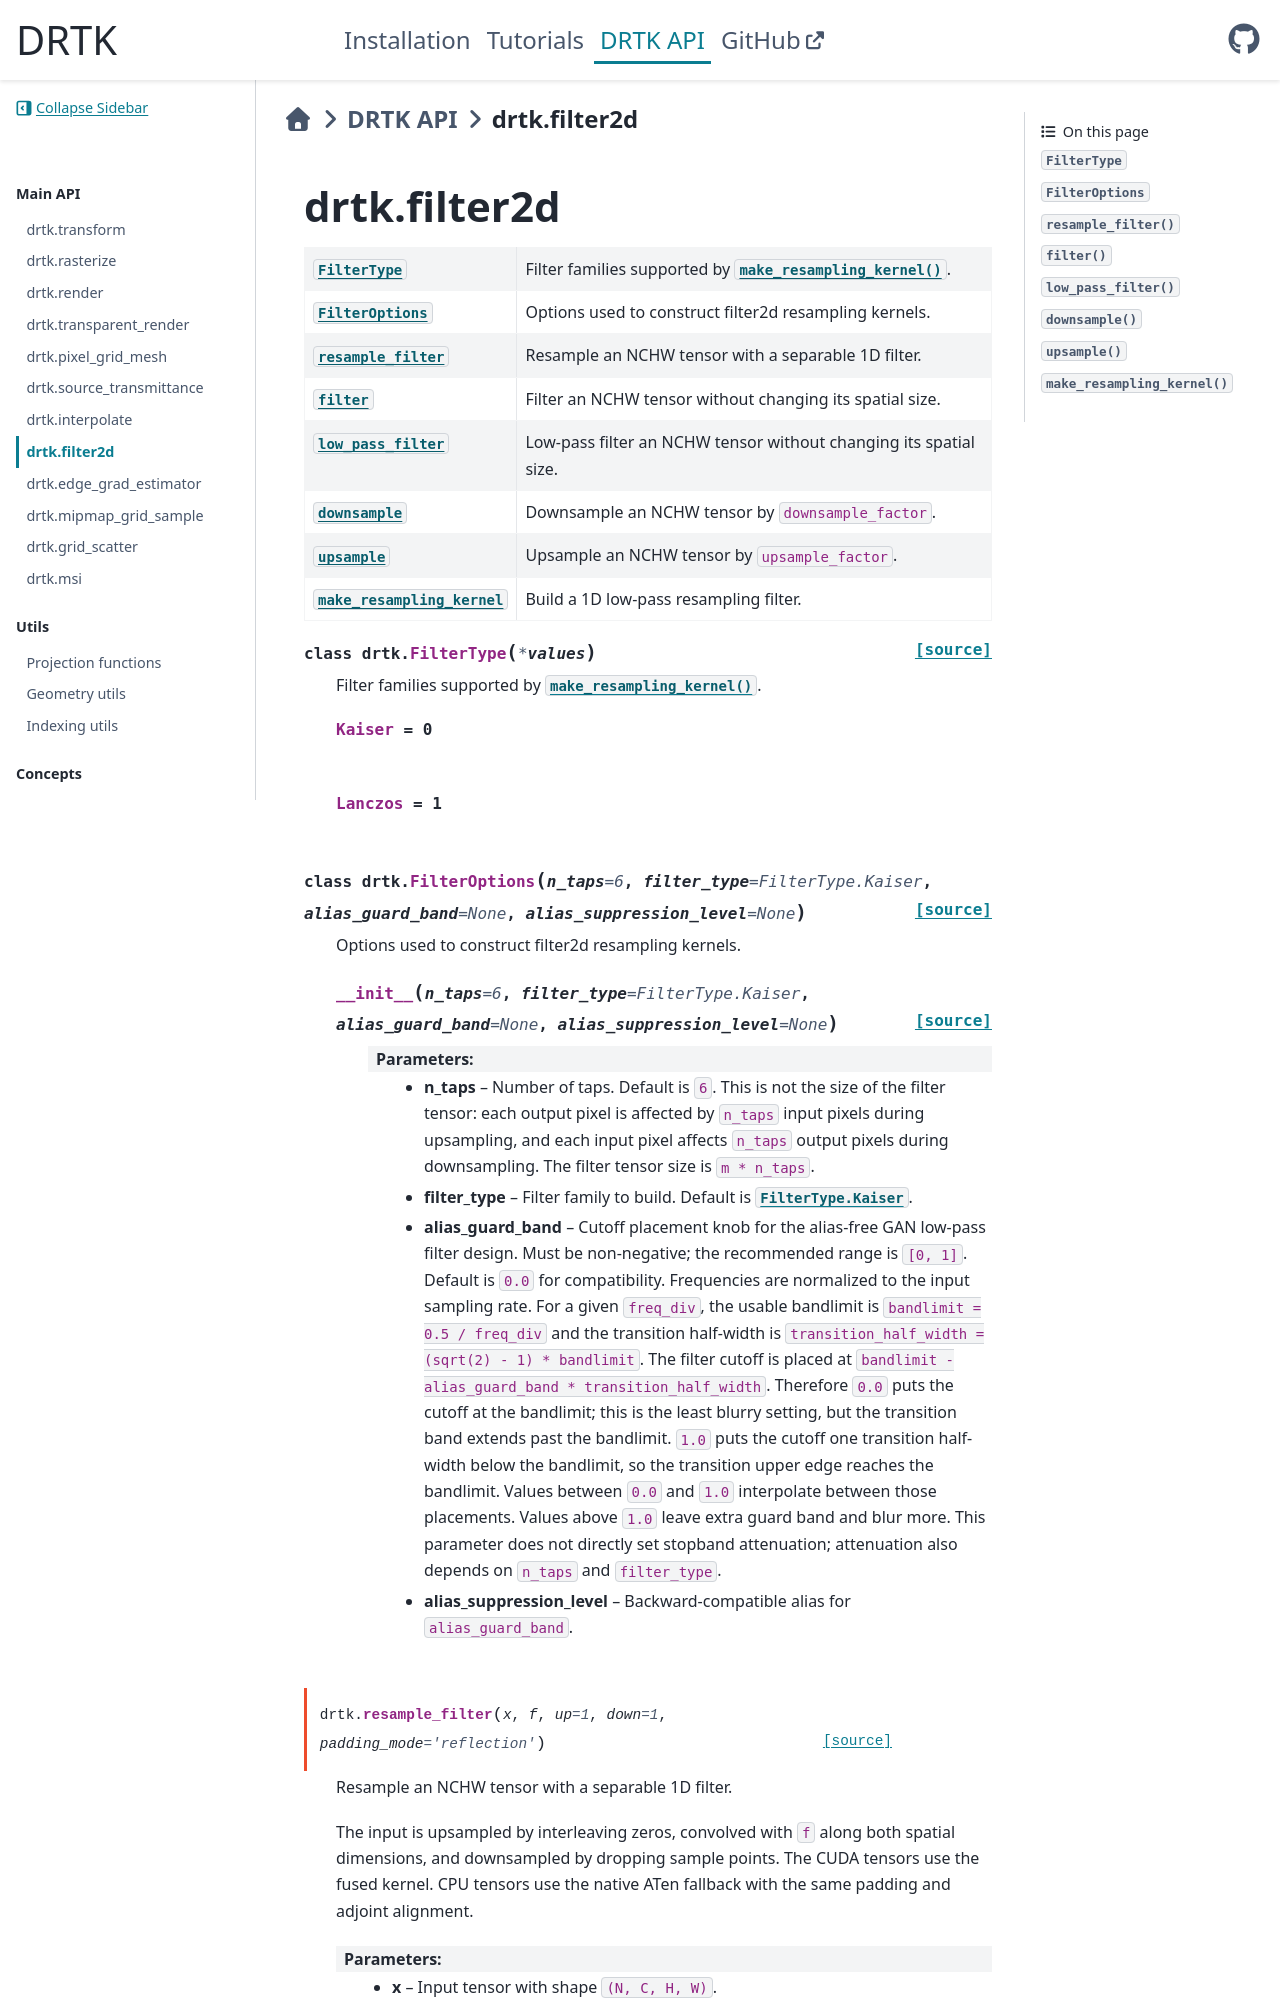

repository: facebookresearch/DRTK · page: api_reference/filter2d.html · generator: sphinx

drtk.filter2d
=============

.. automodule:: drtk.filter2d
    :no-index:

.. currentmodule:: drtk

.. autosummary::
    :nosignatures:

    FilterType
    FilterOptions
    resample_filter
    filter
    low_pass_filter
    downsample
    upsample
    make_resampling_kernel
